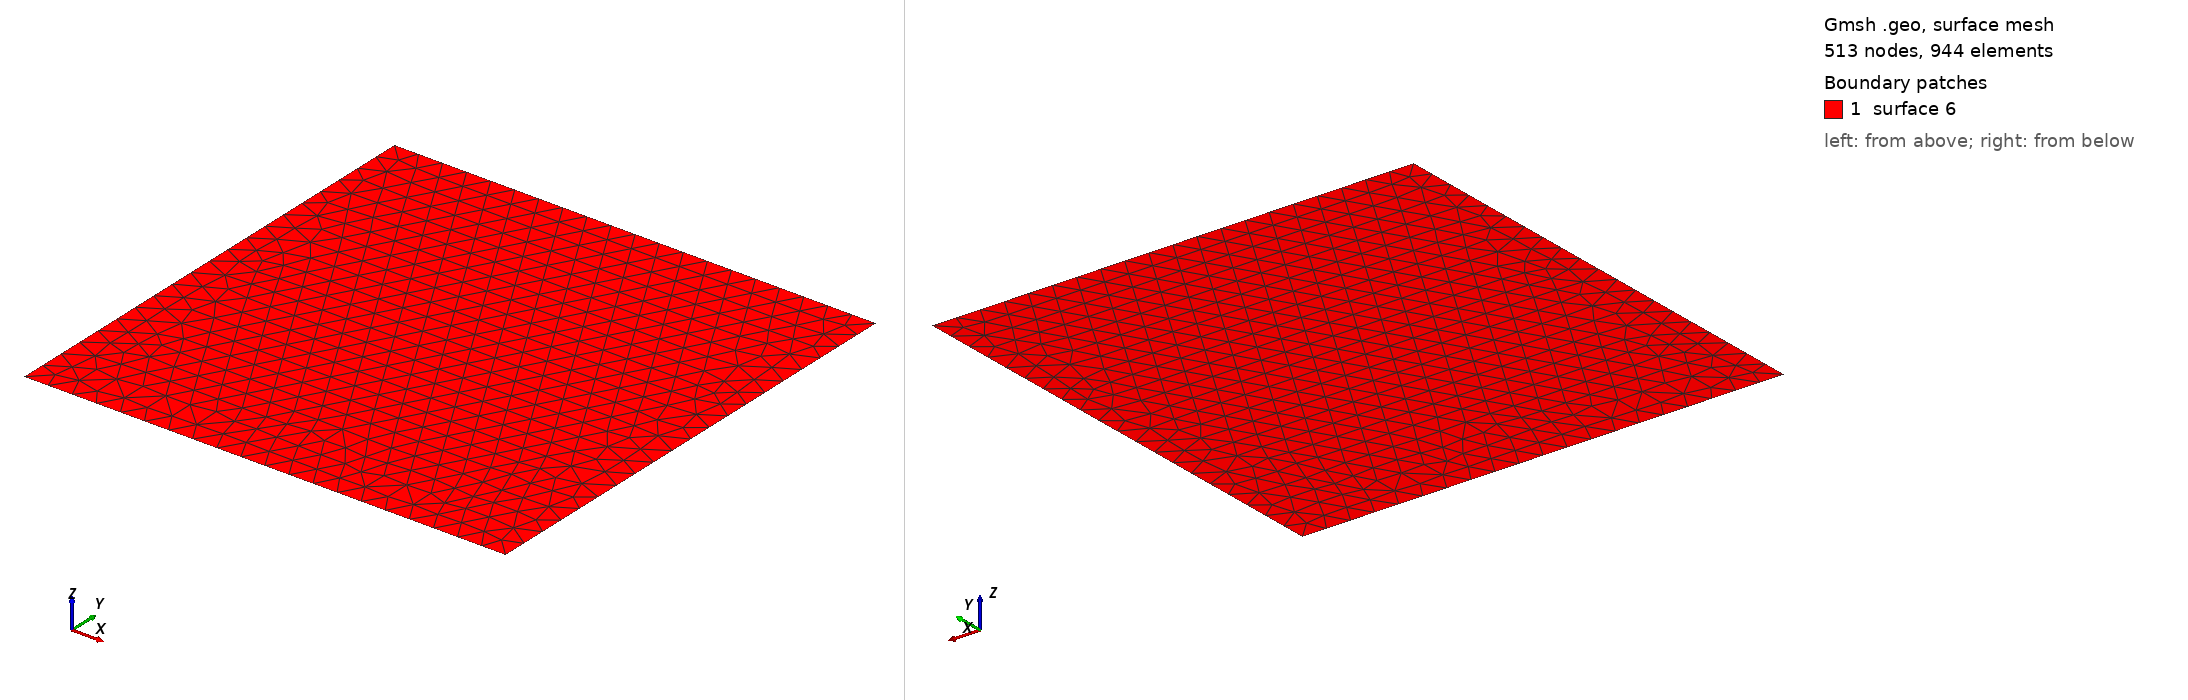

Gmsh geometry script, surface-meshed: 513 nodes, 944 surface elements. Boundary patches (legend numbers): 1 surface 6. Left view from above one corner, right view from below the opposite corner. The script declares no physical surfaces, so the legend lists its geometric surfaces. The drawing asked Gmsh for element sizes between 1% and 20% of the model's largest extent; the script's own settings can give other sizes.

=== plane.geo (drawn) ===
Point(1) = {0, 0, 0.51, 0.05};
Point(2) = {1, 0, 0.51, 0.05};
Point(3) = {1, 1, 0.51, 0.05};
Point(4) = {0, 1, 0.51, 0.05};
Line(1) = {1, 2};
Line(2) = {2, 3};
Line(3) = {3, 4};
Line(4) = {4, 1};
Line Loop(6) = {4, 1, 2, 3};
Plane Surface(6) = {6};
